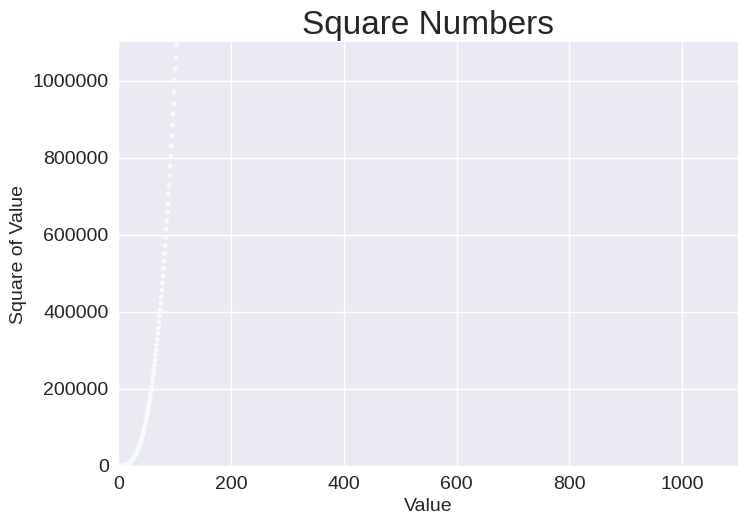

Source code (Python):
import matplotlib.pyplot as plt

x_values = range(1,5000)
y_values = [x**3 for x in x_values]

plt.style.use('seaborn-v0_8')
fig, ax = plt.subplots()
ax.scatter(x_values, y_values, c=y_values, cmap=plt.cm.Blues, s=10)

# Set chart title and label axes.
ax.set_title("Square Numbers", fontsize=24)
ax.set_xlabel("Value", fontsize=14)
ax.set_ylabel("Square of Value", fontsize=14)

# Set size of tick labels.
ax.tick_params(labelsize=14)

# Set the range for each axis
ax.axis([0, 1100, 0, 1_100_000])
ax.ticklabel_format(style='plain')


plt.show()